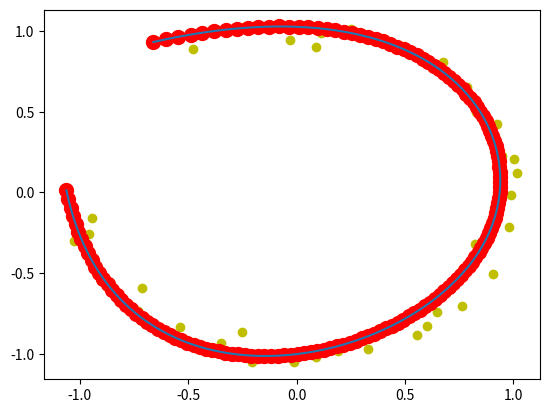

Python code for this plot:
import numpy as np
import matplotlib.pyplot as plt
from scipy.interpolate import UnivariateSpline
import random as rd

# Define some points:
theta = np.linspace(-3, 2, 40)
points = np.vstack( (np.cos(theta), np.sin(theta)) ).T

# add some noise:
points = points + 0.05*np.random.randn(*points.shape)

# P=[]
# for i in range(points.shape[0]) :
#     j=rd.randrange(points.shape[0])
#     P.append(points[j])

# points=np.array(P)

plt.scatter(points[:,0],points[:,1],c='y')

# Linear length along the line:

distance = np.cumsum( np.sqrt(np.sum( np.diff(points, axis=0)**2, axis=1 )) )
distance = np.insert(distance, 0, 0)/distance[-1]

# Build a list of the spline function, one for each dimension:
splines = [UnivariateSpline(distance, coords, k=3, s=.2) for coords in points.T]

# Computed the spline for the asked distances:
alpha = np.linspace(0, 1, 2*75)
# points_fitted = np.vstack( spl(alpha) for spl in splines ).T
points_fitted = np.vstack( list(spl(alpha) for spl in splines) ).T

plt.scatter(points_fitted[:,0],points_fitted[:,1],s=100,c='r')
plt.plot(points_fitted[:,0],points_fitted[:,1])


# Graph:
# plt.plot(*points.T, 'ok', label='original points')
# plt.plot(*points_fitted.T, '-r', label='fitted spline k=3, s=.2')
plt.show()
